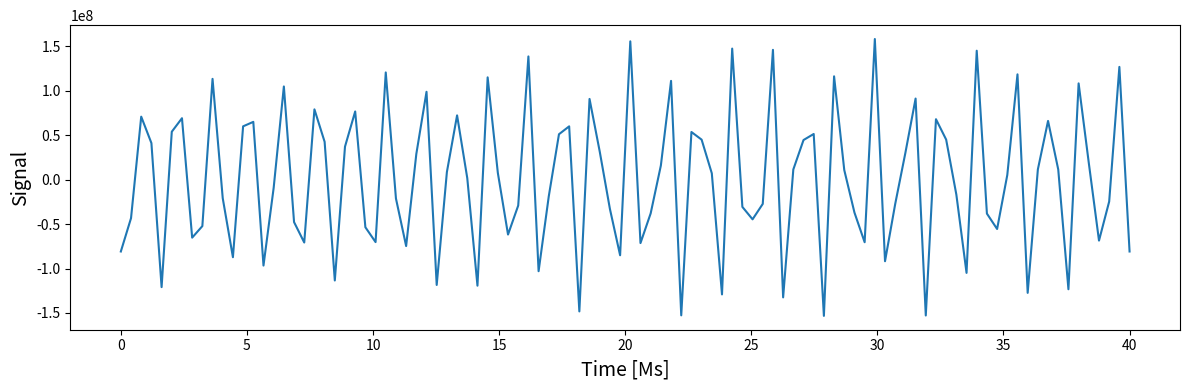

This figure's Python source:
"""
Simulation of a solarlike oscillations

[redacted]

Error messages are written to the logger "solarosc".

Notes:

Suppose Delta is the peak FWHM linewidth (muHz) and eta is the damping rate (muHz), then::

    Delta = eta/pi
"""

import numpy as np
from numpy.random import uniform, normal
from math import sin,cos, floor, pi
# import logging


# Setup the logger.
# Add at least one handler to avoid the message "No handlers could be found"
# on the console. The NullHandler is part of the standard logging module only
# from Python 2.7 on.

# class NullHandler(logging.Handler):
#     def emit(self, record):
#         pass
#
# logger = logging.getLogger("solarosc")
# nullHandler = NullHandler()
# logger.addHandler(nullHandler)




def solarosc(time, freq, ampl, eta):

    """
    Compute time series of stochastically excited damped modes

    See also De Ridder et al., 2006, MNRAS 365, pp. 595-605.

    Example:

    >>> time = np.linspace(0, 40, 100)      # in Ms
    >>> freq = np.array([23.0, 23.5])       # in microHz
    >>> ampl = np.array([100.0, 110.0])     # in ppm
    >>> eta = np.array([1.e-6, 3.e-6])      # in 1/Ms
    >>> oscsignal = solarosc(time, freq, ampl, eta)
    >>> flux = 1000000.0                      # average flux level
    >>> signal = flux * (1.0 + oscsignal)
    >>> # The same with a logger
    >>> import sys, logging, logging.handlers
    >>> myLogger = logging.getLogger("solarosc")
    >>> myLogger.addHandler(logging.StreamHandler(sys.stdout))
    >>> myLogger.setLevel(logging.INFO)
    >>> oscsignal = solarosc(time, freq, ampl, eta, myLogger)
    Simulating 2 modes
    Oscillation kicktimestep: 3333.333333
    300 kicks for warm up for oscillation signal
    Simulating stochastic oscillations

    @param time: time points [0..Ntime-1] (unit: e.g. Ms)
    @type time: ndarray
    @param freq: oscillation freqs [0..Nmodes-1] (unit: e.g. microHz)
    @type freq: ndarray
    @param ampl: amplitude of each oscillation mode
                 rms amplitude = ampl / sqrt(2.)
    @type ampl: ndarray
    @param eta: damping rates (unit: e.g. (Ms)^{-1})
    @type eta: ndarray
    @return: signal[0..Ntime-1]
    @rtype: ndarray
    """

    Ntime = len(time)
    Nmode = len(freq)

    # logger.info("Simulating %d modes" % Nmode)
    print("Simulating %d modes" % Nmode)

    # Set the kick (= reexcitation) timestep to be one 100th of the
    # shortest damping time. (i.e. kick often enough).

    kicktimestep = (1.0 / max(eta)) / 100.0

    # logger.info("Oscillation kicktimestep: %f" % kicktimestep)
    print("Oscillation kicktimestep: %f" % kicktimestep)

    # Init start values of amplitudes, and the kicking amplitude
    # so that the amplitude of the oscillator will be on average be
    # constant and equal to the user given amplitude

    amplcos = 0.0
    amplsin = 0.0
    kick_amplitude = ampl * np.sqrt(kicktimestep * eta)

    # Warm up the stochastic excitation simulator to forget the
    # initial conditions. Do this during the longest damping time.
    # But put a maximum on the number of kicks, as there might
    # be almost-stable modes with damping time = infinity

    damp = np.exp(-eta * kicktimestep)
    Nwarmup = min(20000, int(floor(1.0 / min(eta) / kicktimestep)))

    # logger.info("%d kicks for warm up for oscillation signal" % Nwarmup)
    print("%d kicks for warm up for oscillation signal" % Nwarmup)

    for i in range(Nwarmup):
        amplsin = damp * amplsin + normal(np.zeros(Nmode), kick_amplitude)
        amplcos = damp * amplcos + normal(np.zeros(Nmode), kick_amplitude)


    # Initialize the last kick times for each mode to be randomly chosen
    # a little before the first user time point. This is to avoid that
    # the kicking time is always exactly the same for all of the modes.

    last_kicktime = uniform(time[0] - kicktimestep, time[0], Nmode)
    next_kicktime = last_kicktime + kicktimestep


    # Start simulating the time series.

    # logger.info("Simulating stochastic oscillations")
    print("Simulating stochastic oscillations")

    signal = np.zeros(Ntime)

    for j in range(Ntime):

        # Compute the contribution of each mode separatly

        for i in range(Nmode):

            # Let the oscillator evolve until right before 'time[j]'

            while (next_kicktime[i] <= time[j]):

                deltatime = next_kicktime[i] - last_kicktime[i]
                damp = np.exp(-eta[i] * deltatime)
                amplsin[i] = damp * amplsin[i] + kick_amplitude[i] * normal(0.,1.)
                amplcos[i] = damp * amplcos[i] + kick_amplitude[i] * normal(0.,1.)
                last_kicktime[i] = next_kicktime[i]
                next_kicktime[i] = next_kicktime[i] + kicktimestep

            # Now make the last small step until 'time[j]'

            deltatime = time[j] - last_kicktime[i]
            damp = np.exp(-eta[i] * deltatime)
            signal[j] = signal[j] + damp * (amplsin[i] * sin(2*pi*freq[i]*time[j])    \
                                  + amplcos[i] * cos(2*pi*freq[i]*time[j]))

    # Return the resulting signal
    print("Returning the resulting signal")
    return(signal)

def mainx():
    import matplotlib.pyplot as plt
    time = np.linspace(0, 40, 100)      # in Ms
    freq = np.array([23.0, 23.5])       # in microHz
    ampl = np.array([100.0, 110.0])     # in ppm
    eta = np.array([1.e-6, 3.e-6])      # in 1/Ms
    # oscillations are simulated stochastically, thus each realization is different, given a certain random seed
    oscsignal = solarosc(time, freq, ampl, eta)
    flux = 1000000.0                    # average flux level
    signal = flux * (1.0 + oscsignal)

    plt.figure(figsize=(12,4))
    plt.plot(time,signal)
    plt.xlabel('Time [Ms]',fontsize=14)
    plt.ylabel('Signal',fontsize=14)
    plt.tight_layout()
    plt.show()

if __name__ == '__main__': mainx()
